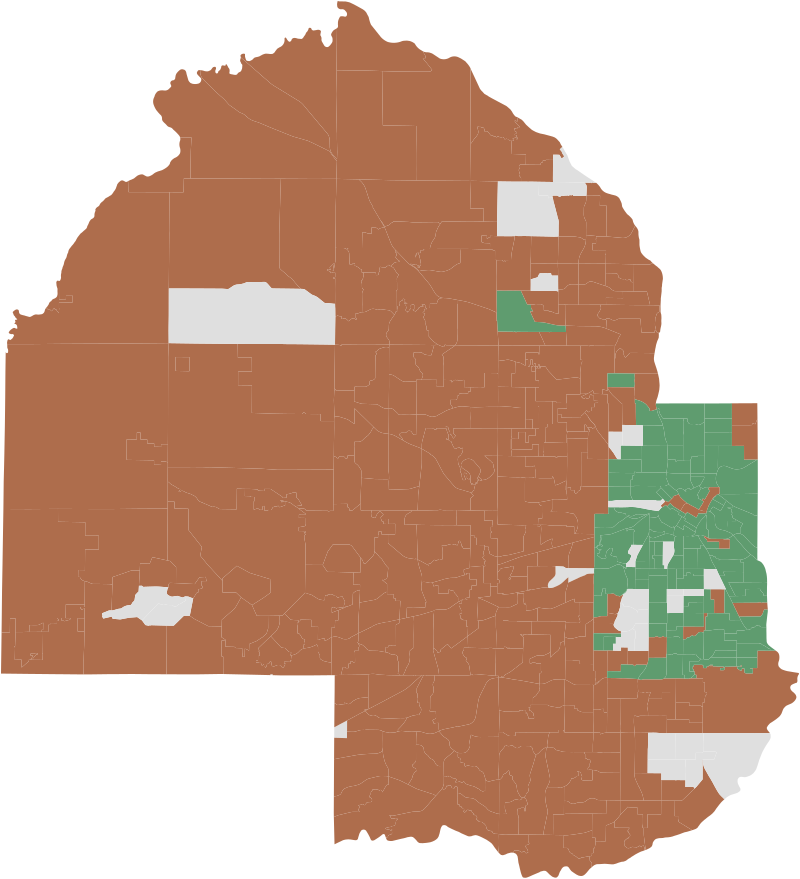

The table this chart was drawn from, first rows:
id, congdist, mnsendist, mnlegdist, county, precinct, area_sqmi, winner, winner_margin, wmargin, votes_sqmi, total_votes, votes_obj
270005, 3, 51, 51B, Hennepin, Bloomington W-01 P-01, 1.967, Michael Freeman, 23.45, 23.45, 542, 1066, [ { "name": "Michael Freeman", "votes": …
270010, 3, 51, 51B, Hennepin, Bloomington W-01 P-02, 1.462, Michael Freeman, 27.96, 27.96, 805.3, 1177, [ { "name": "Michael Freeman", "votes": …
270015, 3, 51, 51B, Hennepin, Bloomington W-01 P-03, 0.7085, Michael Freeman, 29.48, 29.48, 1331, 943, [ { "name": "Michael Freeman", "votes": …
270020, 3, 51, 51B, Hennepin, Bloomington W-01 P-04, 1.032, Michael Freeman, 20.00, 20, 1406, 1450, [ { "name": "Michael Freeman", "votes": …
270025, 3, 51, 51B, Hennepin, Bloomington W-01 P-05, 1.616, Michael Freeman, 19.48, 19.48, 841.7, 1360, [ { "name": "Michael Freeman", "votes": …
270030, 3, 50, 50B, Hennepin, Bloomington W-01 P-06, 0.8803, Michael Freeman, 26.92, 26.92, 1460, 1285, [ { "name": "Michael Freeman", "votes": …
270035, 3, 50, 50B, Hennepin, Bloomington W-01 P-07, 0.7134, Michael Freeman, 24.38, 24.38, 1299, 927, [ { "name": "Michael Freeman", "votes": …
270040, 3, 50, 50B, Hennepin, Bloomington W-02 P-08, 1.033, Michael Freeman, 15.56, 15.56, 1357, 1401, [ { "name": "Michael Freeman", "votes": …
270045, 3, 50, 50B, Hennepin, Bloomington W-02 P-09, 0.8457, Michael Freeman, 25.58, 25.58, 2418, 2045, [ { "name": "Michael Freeman", "votes": …
270050, 3, 50, 50B, Hennepin, Bloomington W-02 P-10, 2.767, Michael Freeman, 31.04, 31.04, 404.1, 1118, [ { "name": "Michael Freeman", "votes": …
270055, 3, 50, 50B, Hennepin, Bloomington W-02 P-11, 0.8605, Michael Freeman, 15.85, 15.85, 1598, 1375, [ { "name": "Michael Freeman", "votes": …
270060, 3, 50, 50B, Hennepin, Bloomington W-02 P-12, 2.23, Michael Freeman, 29.35, 29.35, 589.8, 1315, [ { "name": "Michael Freeman", "votes": …
270065, 3, 50, 50B, Hennepin, Bloomington W-02 P-13, 0.6905, Michael Freeman, 37.15, 37.15, 1567, 1082, [ { "name": "Michael Freeman", "votes": …
270070, 3, 50, 50B, Hennepin, Bloomington W-02 P-14, 0.8577, Michael Freeman, 25.62, 25.62, 1470, 1261, [ { "name": "Michael Freeman", "votes": …
270075, 3, 50, 50B, Hennepin, Bloomington W-02 P-15, 0.714, Michael Freeman, 29.13, 29.13, 2265, 1617, [ { "name": "Michael Freeman", "votes": …
270080, 3, 50, 50B, Hennepin, Bloomington W-03 P-16, 1.63, Michael Freeman, 26.02, 26.02, 598.9, 976, [ { "name": "Michael Freeman", "votes": …
270085, 3, 50, 50B, Hennepin, Bloomington W-03 P-17, 0.9908, Michael Freeman, 26.17, 26.17, 999.2, 990, [ { "name": "Michael Freeman", "votes": …
270090, 3, 50, 50A, Hennepin, Bloomington W-03 P-18, 1.13, Michael Freeman, 26.29, 26.29, 875.1, 989, [ { "name": "Michael Freeman", "votes": …
270095, 3, 50, 50B, Hennepin, Bloomington W-03 P-19, 1.741, Michael Freeman, 17.73, 17.73, 845.6, 1472, [ { "name": "Michael Freeman", "votes": …
270100, 3, 50, 50B, Hennepin, Bloomington W-03 P-20, 1.845, Michael Freeman, 21.69, 21.69, 687.3, 1268, [ { "name": "Michael Freeman", "votes": …
270105, 3, 50, 50B, Hennepin, Bloomington W-03 P-21, 0.8493, Michael Freeman, 31.46, 31.46, 1549, 1316, [ { "name": "Michael Freeman", "votes": …
270110, 3, 50, 50A, Hennepin, Bloomington W-03 P-22, 0.7101, Michael Freeman, 19.30, 19.3, 1539, 1093, [ { "name": "Michael Freeman", "votes": …
270115, 3, 51, 51B, Hennepin, Bloomington W-03 P-23, 1.444, Michael Freeman, 20.89, 20.89, 904.9, 1307, [ { "name": "Michael Freeman", "votes": …
270120, 3, 51, 51B, Hennepin, Bloomington W-03 P-24, 0.6892, Michael Freeman, 20.11, 20.11, 1818, 1253, [ { "name": "Michael Freeman", "votes": …
270125, 3, 51, 51B, Hennepin, Bloomington W-04 P-25, 0.8103, Michael Freeman, 24.89, 24.89, 1359, 1101, [ { "name": "Michael Freeman", "votes": …
270130, 3, 51, 51B, Hennepin, Bloomington W-04 P-26, 0.7201, Michael Freeman, 26.86, 26.86, 1954, 1407, [ { "name": "Michael Freeman", "votes": …
270200, 5, 38, 38B, Hennepin, Brooklyn Center P-01, 1.117, Michael Freeman, 6.98, 6.98, 1168, 1304, [ { "name": "Michael Freeman", "votes": …
270205, 5, 38, 38B, Hennepin, Brooklyn Center P-02, 1.674, Michael Freeman, 22.08, 22.08, 643.9, 1078, [ { "name": "Michael Freeman", "votes": …
270210, 5, 38, 38B, Hennepin, Brooklyn Center P-03, 1.338, Michael Freeman, 14.88, 14.88, 1060, 1418, [ { "name": "Michael Freeman", "votes": …
270215, 5, 38, 38B, Hennepin, Brooklyn Center P-04, 1.042, Michael Freeman, 17.57, 17.57, 1546, 1611, [ { "name": "Michael Freeman", "votes": …
270220, 5, 38, 38B, Hennepin, Brooklyn Center P-05, 1.259, Michael Freeman, 14.36, 14.36, 1282, 1615, [ { "name": "Michael Freeman", "votes": …
270225, 5, 38, 38B, Hennepin, Brooklyn Center P-06, 1.929, Michael Freeman, 20.31, 20.31, 561.3, 1083, [ { "name": "Michael Freeman", "votes": …
270300, 3, 38, 38A, Hennepin, Brooklyn Park W-C P-01, 0.4248, Michael Freeman, 28.26, 28.26, 1749, 743, [ { "name": "Michael Freeman", "votes": …
270305, 3, 38, 38A, Hennepin, Brooklyn Park W-C P-02, 0.6145, Michael Freeman, 22.05, 22.05, 1491, 916, [ { "name": "Michael Freeman", "votes": …
270310, 3, 34, 34B, Hennepin, Brooklyn Park W-C P-03, 0.712, Michael Freeman, 27.16, 27.16, 1500, 1068, [ { "name": "Michael Freeman", "votes": …
270315, 3, 38, 38A, Hennepin, Brooklyn Park W-C P-04, 0.9735, Michael Freeman, 17.98, 17.98, 914.2, 890, [ { "name": "Michael Freeman", "votes": …
270320, 3, 38, 38A, Hennepin, Brooklyn Park W-C P-05, 0.852, Michael Freeman, 20.10, 20.1, 1688, 1438, [ { "name": "Michael Freeman", "votes": …
270325, 3, 34, 34B, Hennepin, Brooklyn Park W-C P-06, 0.6426, Michael Freeman, 19.97, 19.97, 2291, 1472, [ { "name": "Michael Freeman", "votes": …
270330, 3, 34, 34B, Hennepin, Brooklyn Park W-C P-07, 1.571, Michael Freeman, 19.23, 19.23, 990, 1555, [ { "name": "Michael Freeman", "votes": …
270335, 3, 34, 34B, Hennepin, Brooklyn Park W-C P-08, 1.04, Michael Freeman, 20.66, 20.66, 1563, 1626, [ { "name": "Michael Freeman", "votes": …
270340, 3, 38, 38B, Hennepin, Brooklyn Park W-E P-01, 0.4965, Michael Freeman, 14.27, 14.27, 2018, 1002, [ { "name": "Michael Freeman", "votes": …
270345, 3, 38, 38B, Hennepin, Brooklyn Park W-E P-02, 0.9493, Michael Freeman, 11.40, 11.4, 1127, 1070, [ { "name": "Michael Freeman", "votes": …
270350, 3, 38, 38B, Hennepin, Brooklyn Park W-E P-03, 0.6131, Michael Freeman, 22.71, 22.71, 2098, 1286, [ { "name": "Michael Freeman", "votes": …
270355, 3, 34, 34B, Hennepin, Brooklyn Park W-E P-04, 0.4946, Michael Freeman, 19.34, 19.34, 1464, 724, [ { "name": "Michael Freeman", "votes": …
270360, 3, 34, 34B, Hennepin, Brooklyn Park W-E P-05, 0.461, Michael Freeman, 35.50, 35.5, 3336, 1538, [ { "name": "Michael Freeman", "votes": …
270365, 3, 34, 34B, Hennepin, Brooklyn Park W-E P-06, 1.388, Michael Freeman, 26.28, 26.28, 381.2, 529, [ { "name": "Michael Freeman", "votes": …
270370, 3, 34, 34B, Hennepin, Brooklyn Park W-E P-07, 1.616, Michael Freeman, 18.14, 18.14, 853, 1378, [ { "name": "Michael Freeman", "votes": …
270375, 3, 34, 34B, Hennepin, Brooklyn Park W-E P-08, 1.528, Michael Freeman, 14.08, 14.08, 933.8, 1427, [ { "name": "Michael Freeman", "votes": …
270395, 3, 38, 38A, Hennepin, Brooklyn Park W-W P-01, 0.8019, Michael Freeman, 12.74, 12.74, 1292, 1036, [ { "name": "Michael Freeman", "votes": …
270400, 3, 38, 38A, Hennepin, Brooklyn Park W-W P-02, 0.4363, Michael Freeman, 10.58, 10.58, 1776, 775, [ { "name": "Michael Freeman", "votes": …
270405, 3, 38, 38A, Hennepin, Brooklyn Park W-W P-03, 2.138, Mark Haase, 4.58, 4.58, 612.7, 1310, [ { "name": "Mark Haase", "votes": 679, …
270410, 3, 38, 38A, Hennepin, Brooklyn Park W-W P-04, 0.6984, Michael Freeman, 25.97, 25.97, 1775, 1240, [ { "name": "Michael Freeman", "votes": …
270415, 3, 38, 38A, Hennepin, Brooklyn Park W-W P-05, 0.7561, Michael Freeman, 15.30, 15.3, 1210, 915, [ { "name": "Michael Freeman", "votes": …
270420, 3, 38, 38A, Hennepin, Brooklyn Park W-W P-06, 1.948, Michael Freeman, 16.62, 16.62, 173, 337, [ { "name": "Michael Freeman", "votes": …
270450, 3, 34, 34A, Hennepin, Champlin W-01 P-01, 2.344, Michael Freeman, 29.01, 29.01, 1144, 2682, [ { "name": "Michael Freeman", "votes": …
270455, 3, 34, 34A, Hennepin, Champlin W-02 P-01, 2.854, Michael Freeman, 35.56, 35.56, 916.4, 2615, [ { "name": "Michael Freeman", "votes": …
270460, 3, 34, 34A, Hennepin, Champlin W-03 P-01, 1.795, Michael Freeman, 25.26, 25.26, 1202, 2158, [ { "name": "Michael Freeman", "votes": …
270465, 3, 34, 34A, Hennepin, Champlin W-04 P-01, 0.8172, Michael Freeman, 18.37, 18.37, 2730, 2231, [ { "name": "Michael Freeman", "votes": …
270485, 3, 49, 49A, Hennepin, Chanhassen P-01, 0.2378, even, 0.00, 0, 0, 0, [ { "name": "Mark Haase", "votes": 0, "v…
270490, 3, 45, 45A, Hennepin, Chanhassen P-02, 0.002788, even, 0.00, 0, 0, 0, [ { "name": "Mark Haase", "votes": 0, "v…
... 337 more rows
